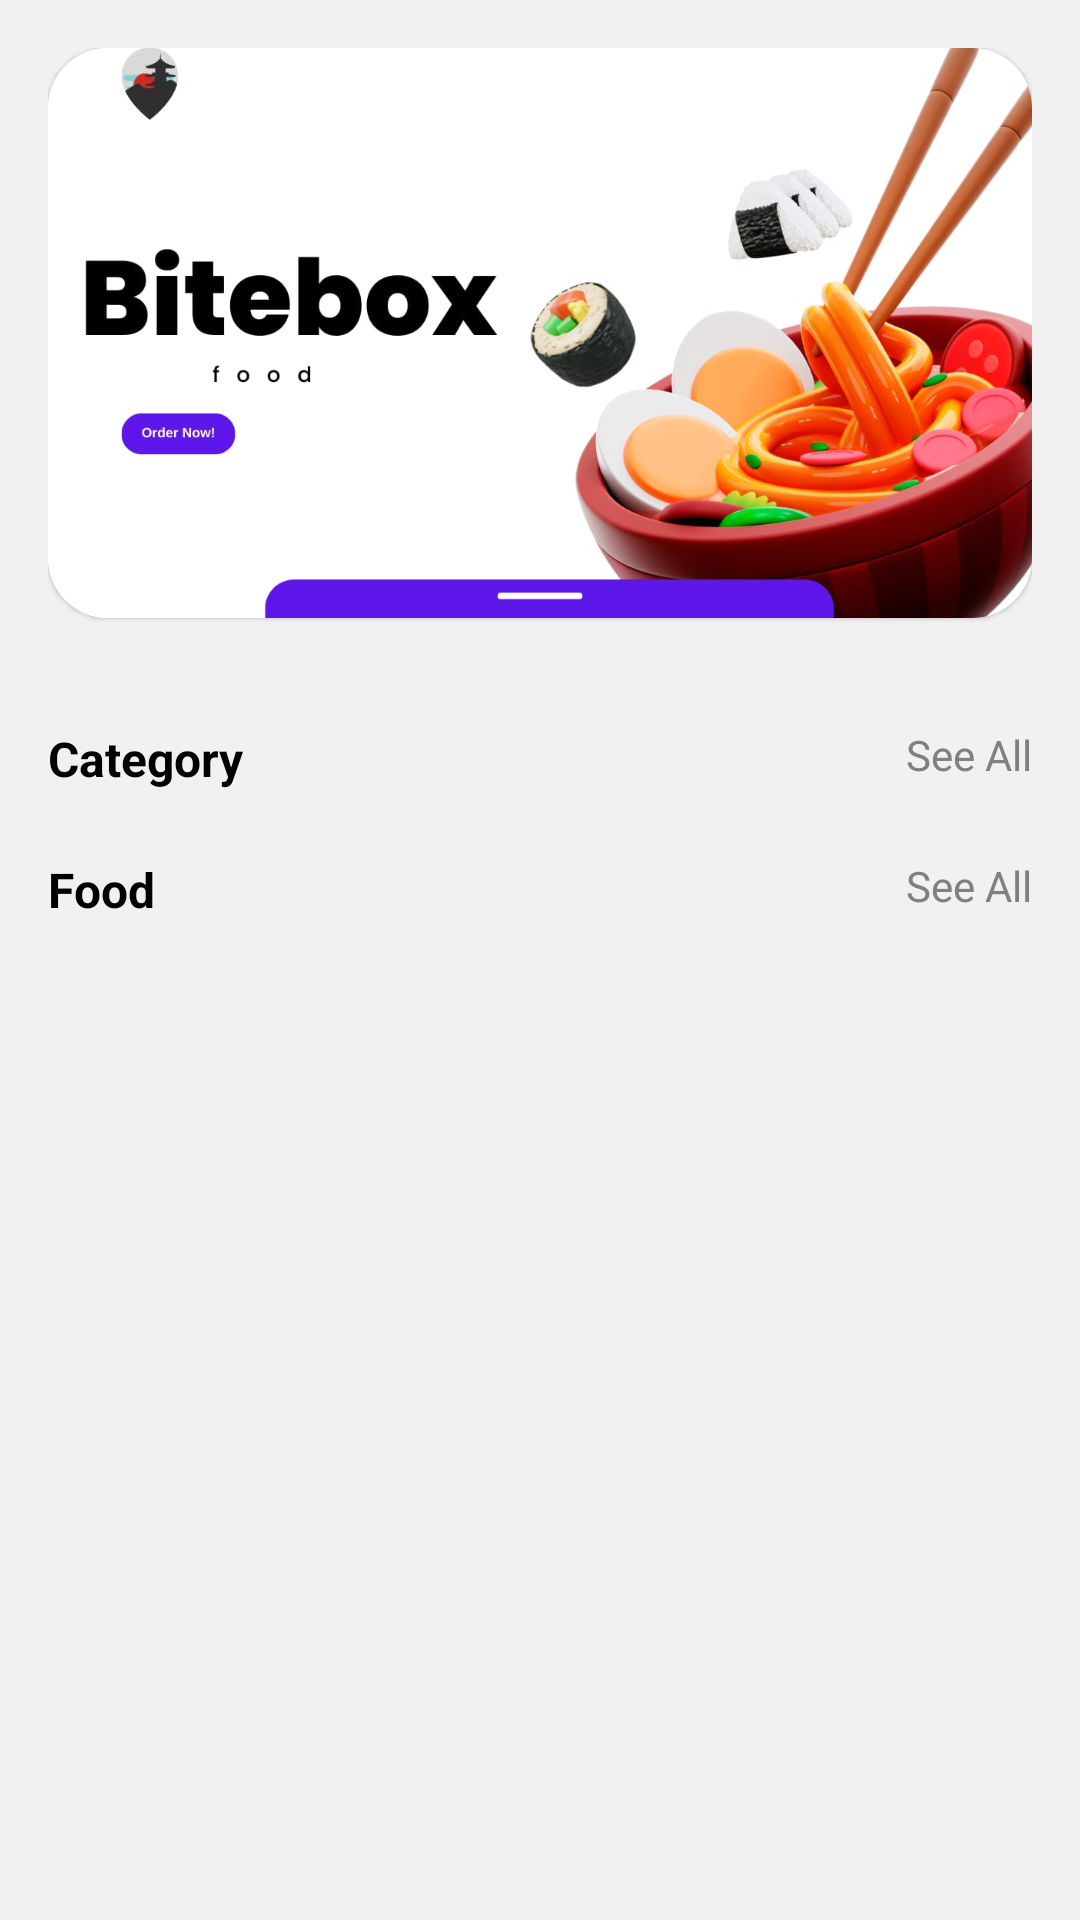

Produce the Android XML layout that renders to this screen, including the resource entries it uses.
<!-- AndroidManifest.xml: application theme Theme.Bitebox -->
<!-- res/layout/fragment_home.xml -->
<?xml version="1.0" encoding="utf-8"?>
<LinearLayout xmlns:android="http://schemas.android.com/apk/res/android"
    xmlns:tools="http://schemas.android.com/tools"
    android:layout_width="match_parent"
    android:layout_height="match_parent"
    android:padding="16dp"
    android:orientation="vertical"
    android:background="@color/background"
    xmlns:app="http://schemas.android.com/apk/res-auto"
    tools:context=".fragment.HomeFragment">

    <androidx.core.widget.NestedScrollView
        android:layout_width="match_parent"
        android:layout_height="match_parent">
        <LinearLayout
            android:layout_width="match_parent"
            android:layout_height="match_parent"
            android:orientation="vertical">



    <com.google.android.material.card.MaterialCardView
        android:layout_width="match_parent"
        android:layout_height="190dp"
        app:cardCornerRadius="20dp">

        <ImageView
            android:id="@+id/ivSlider"
            android:layout_width="match_parent"
            android:layout_height="match_parent"
            android:scaleType="centerCrop"
            android:src="@drawable/banner"/>
    </com.google.android.material.card.MaterialCardView>
    
    <RelativeLayout
        android:layout_width="match_parent"
        android:layout_marginTop="36dp"
        android:layout_height="wrap_content">
        <TextView
            android:layout_width="wrap_content"
            android:layout_height="wrap_content"
            android:text="Category"
            android:textStyle="bold"
            android:textSize="16sp"
            android:textColor="@color/colorTextPrimary"/>

        <TextView
            android:layout_width="wrap_content"
            android:layout_height="wrap_content"
            android:text="See All"
            android:textSize="14sp"
            android:layout_alignParentEnd="true"
            android:textColor="@color/textDesc" />

    </RelativeLayout>
    <androidx.recyclerview.widget.RecyclerView
        android:layout_width="match_parent"
        android:layout_height="wrap_content"
        android:id="@+id/categoryRecyle"
        android:orientation="horizontal"
        android:layout_marginTop="12dp"
        tools:listitem="@layout/layout_category_item"
        app:layoutManager="androidx.recyclerview.widget.LinearLayoutManager"/>

    <RelativeLayout
        android:layout_width="match_parent"
        android:layout_marginTop="10dp"
        android:layout_height="wrap_content">
        <TextView
            android:layout_width="wrap_content"
            android:layout_height="wrap_content"
            android:text="Food"
            android:textStyle="bold"
            android:textSize="16sp"
            android:textColor="@color/colorTextPrimary"/>

        <TextView
            android:layout_width="wrap_content"
            android:layout_height="wrap_content"
            android:text="See All"
            android:textSize="14sp"
            android:layout_alignParentEnd="true"
            android:textColor="@color/textDesc" />

    </RelativeLayout>
    <androidx.recyclerview.widget.RecyclerView
        android:layout_width="match_parent"
        android:layout_height="wrap_content"
        android:id="@+id/foodRecyle"
        android:layout_marginTop="12dp"
        tools:listitem="@layout/layout_food_item"
        app:layoutManager="androidx.recyclerview.widget.LinearLayoutManager"/>
        </LinearLayout>
    </androidx.core.widget.NestedScrollView>

</LinearLayout>
<!-- res/layout/layout_category_item.xml (included above) -->
<?xml version="1.0" encoding="utf-8"?>
<androidx.constraintlayout.widget.ConstraintLayout xmlns:android="http://schemas.android.com/apk/res/android"
    android:layout_width="wrap_content"
    android:layout_height="wrap_content"
    xmlns:tools="http://schemas.android.com/tools"
    android:layout_margin="10dp"
    xmlns:app="http://schemas.android.com/apk/res-auto">
    
    <androidx.cardview.widget.CardView
        android:id="@+id/cv"
        android:layout_width="60dp"
        android:layout_height="60dp"
        app:cardCornerRadius="10dp"
        app:layout_constraintEnd_toEndOf="parent"
        app:layout_constraintStart_toStartOf="parent"
        app:layout_constraintTop_toTopOf="parent">

        <ImageView
            android:id="@+id/ivCategory"
            android:layout_width="wrap_content"
            android:layout_height="wrap_content"
            tools:srcCompat="@tools:sample/avatars"/>

    </androidx.cardview.widget.CardView>

    <TextView
        android:id="@+id/tvCategory"
        android:layout_width="wrap_content"
        android:layout_height="wrap_content"
        android:text="Textview"
        android:textColor="@color/textDesc"
        android:textSize="14sp"
        android:layout_marginTop="4dp"
        app:layout_constraintEnd_toEndOf="@id/cv"
        app:layout_constraintStart_toStartOf="@id/cv"
        app:layout_constraintTop_toBottomOf="@+id/cv" />

</androidx.constraintlayout.widget.ConstraintLayout>
<!-- res/layout/layout_food_item.xml (included above) -->
<?xml version="1.0" encoding="utf-8"?>
<androidx.constraintlayout.widget.ConstraintLayout xmlns:android="http://schemas.android.com/apk/res/android"
    android:layout_width="match_parent"
    android:layout_height="wrap_content"
    xmlns:tools="http://schemas.android.com/tools"
    android:layout_marginBottom="10dp"
    xmlns:app="http://schemas.android.com/apk/res-auto">


    <androidx.cardview.widget.CardView
        android:layout_width="match_parent"
        android:layout_height="wrap_content"
        app:cardCornerRadius="10dp"
        app:cardElevation="0dp"
        android:backgroundTint="@color/colorCardPrimary"
        android:layout_marginBottom="10dp">

        <androidx.constraintlayout.widget.ConstraintLayout
            android:layout_width="match_parent"
            android:layout_height="match_parent"
            android:padding="8dp">

            <ImageView
                android:id="@+id/imageView"
                android:layout_width="90dp"
                android:layout_height="90dp"
                android:layout_margin="10dp"
                app:layout_constraintStart_toStartOf="parent"
                app:layout_constraintTop_toTopOf="parent"
                tools:srcCompat="@tools:sample/avatars" />


            <TextView
                android:id="@+id/tvNama"
                android:layout_width="wrap_content"
                android:layout_height="wrap_content"
                android:text="Nama"
                android:layout_marginStart="20dp"
                android:textColor="@color/colorTextPrimary"
                android:textSize="18sp"
                app:layout_constraintStart_toEndOf="@+id/imageView"
                app:layout_constraintTop_toTopOf="@+id/imageView" />

            <TextView
                android:id="@+id/tvCate"
                android:layout_width="150dp"
                android:layout_height="wrap_content"
                android:maxLines="3"
                android:text="Desc"
                android:textColor="@color/textDesc"
                app:layout_constraintStart_toStartOf="@+id/tvNama"
                app:layout_constraintTop_toBottomOf="@+id/tvNama" />

            <LinearLayout
                android:layout_width="wrap_content"
                android:layout_height="wrap_content"
                android:orientation="horizontal"
                android:layout_marginTop="20dp"
                app:layout_constraintStart_toStartOf="@+id/tvCate"
                app:layout_constraintTop_toBottomOf="@+id/tvCate">

                <TextView
                    android:layout_width="wrap_content"
                    android:layout_height="wrap_content"
                    android:text="Rp." />

                <TextView
                    android:id="@+id/tvHarga"
                    android:layout_width="wrap_content"
                    android:layout_height="wrap_content"
                    android:layout_marginStart="5dp"
                    android:text="Harga"
                    android:textStyle="bold"
                    app:layout_constraintStart_toEndOf="@+id/imageView"
                    app:layout_constraintTop_toBottomOf="@+id/tvDes" />

            </LinearLayout>

            <Button
                android:id="@+id/btn"
                android:layout_width="0dp"
                android:layout_height="wrap_content"
                android:text="Button"
                android:layout_marginTop="10dp"
                android:textColor="@color/colorPrimary"
                android:layout_marginHorizontal="4dp"
                style="@style/Widget.MaterialComponents.Button.OutlinedButton"
                app:layout_constraintEnd_toStartOf="@id/guideline"
                app:layout_constraintStart_toStartOf="parent"
                app:layout_constraintTop_toBottomOf="@+id/imageView" />

            <Button
                android:layout_width="0dp"
                android:layout_height="wrap_content"
                android:text="Add to Cart"
                android:textColor="@color/white"
                android:backgroundTint="@color/colorPrimary"
                android:layout_marginHorizontal="4dp"
                app:layout_constraintEnd_toEndOf="parent"
                app:layout_constraintStart_toStartOf="@id/guideline"
                app:layout_constraintTop_toTopOf="@id/btn"/>
            
            <androidx.constraintlayout.widget.Guideline
                android:id="@+id/guideline"
                android:layout_width="wrap_content"
                android:layout_height="wrap_content"
                android:orientation="vertical"
                app:layout_constraintGuide_percent="0.5"/>
        </androidx.constraintlayout.widget.ConstraintLayout>
    </androidx.cardview.widget.CardView>
</androidx.constraintlayout.widget.ConstraintLayout>
<!-- resources referenced by this layout -->
<resources>
  <color name="background">#E8F0F0F0</color>
  <color name="colorCardPrimary">#FFFFFFFF</color>
  <color name="colorPrimary">#74B946</color>
  <color name="colorTextPrimary">#FF000000</color>
  <color name="textDesc">#808080</color>
  <color name="white">#FFFFFFFF</color>
  <!-- drawable banner: jpeg bitmap (drawable, 58083 bytes) -->
  <style name="Theme.Bitebox" parent="Base.Theme.Bitebox" />
  <style name="Base.Theme.Bitebox" parent="Theme.MaterialComponents.DayNight.NoActionBar">
          
  
          <item name="android:statusBarColor">@color/black</item>
      </style>
  <color name="black">#FF000000</color>
</resources>
